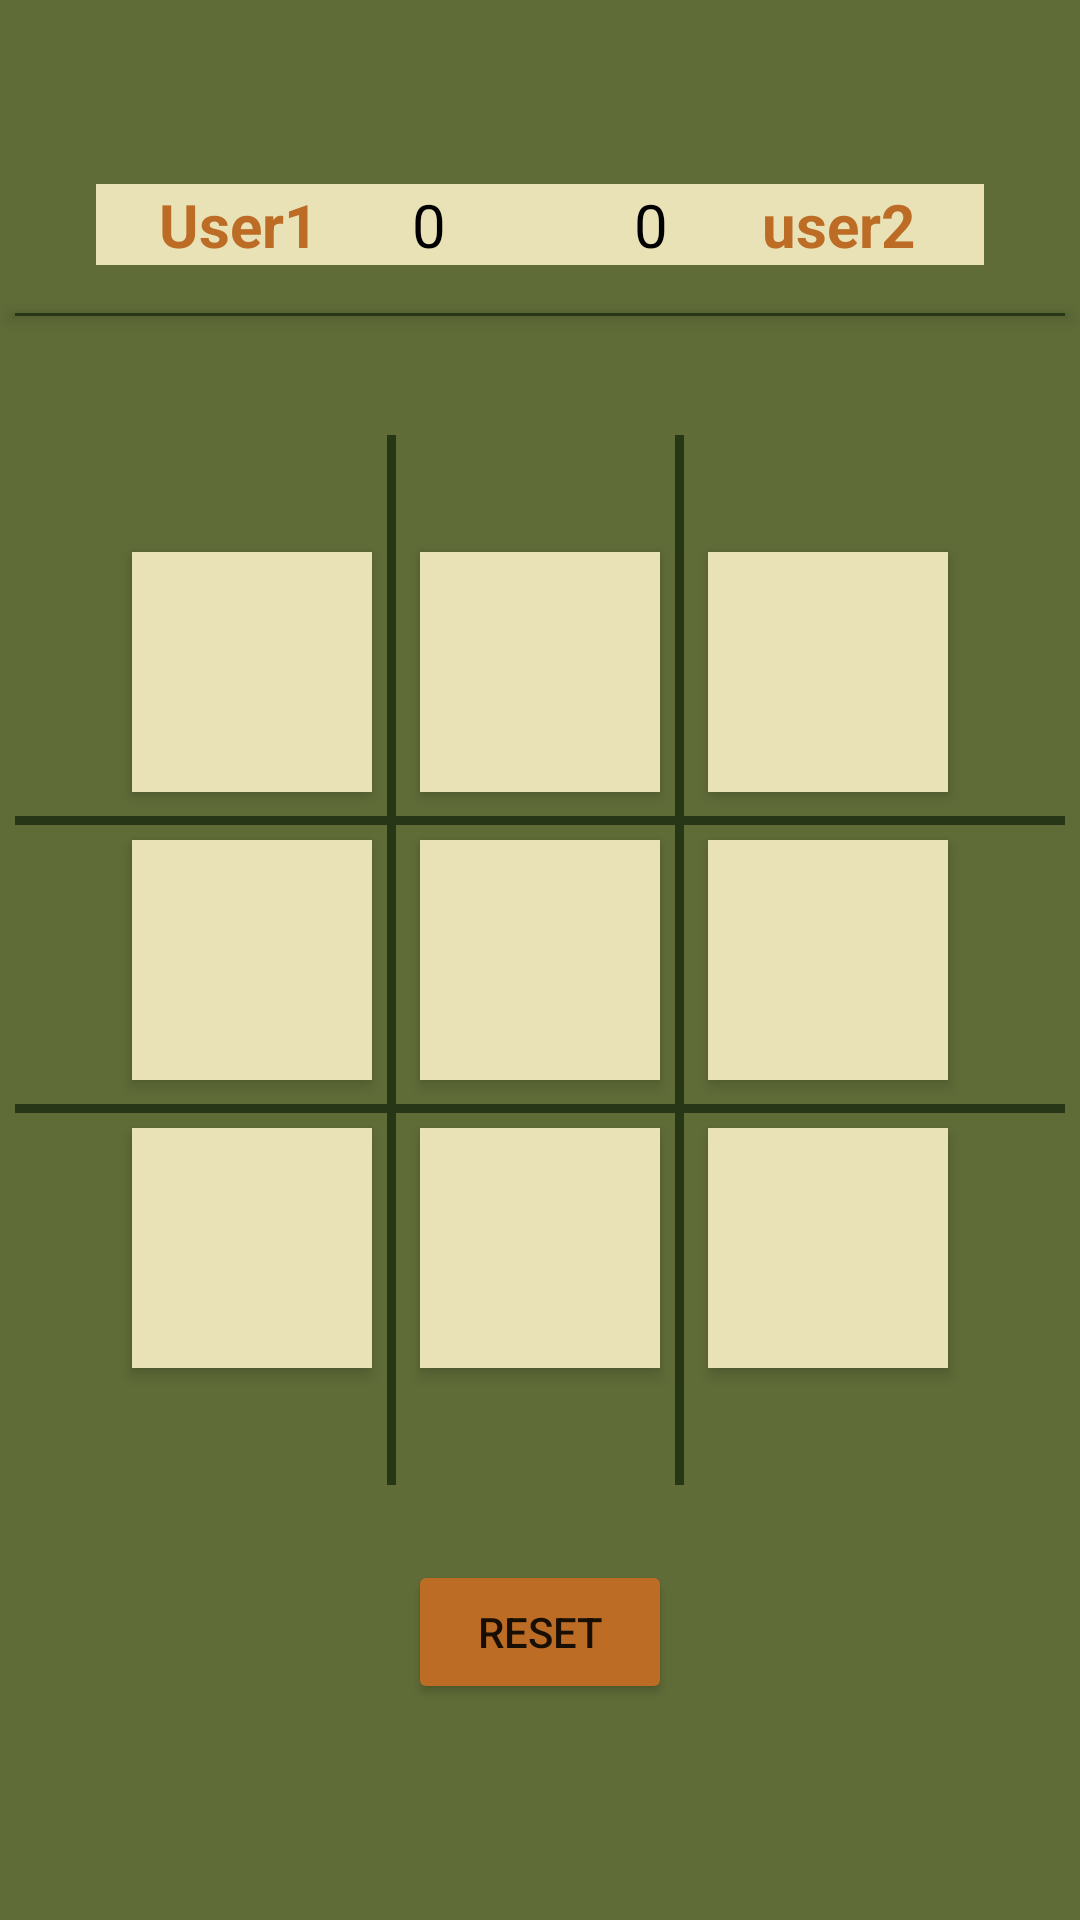

This screen was rendered from an Android layout file. Write that file and the resources it references.
<!-- AndroidManifest.xml: application theme Theme.Hass -->
<!-- res/layout/activity_main.xml -->
<?xml version="1.0" encoding="utf-8"?>
<androidx.constraintlayout.widget.ConstraintLayout xmlns:android="http://schemas.android.com/apk/res/android"
    xmlns:app="http://schemas.android.com/apk/res-auto"
    xmlns:tools="http://schemas.android.com/tools"
    android:layout_width="match_parent"
    android:layout_height="match_parent"
    android:background="#606c38"
    tools:context=".MainActivity">

    <View
        android:id="@+id/view"
        android:layout_width="350dp"
        android:layout_height="3dp"
        android:layout_marginTop="8dp"
        android:background="#283618"
        app:layout_constraintEnd_toEndOf="parent"
        app:layout_constraintStart_toStartOf="parent"
        app:layout_constraintTop_toBottomOf="@+id/top_center" />

    <View
        android:layout_width="350dp"
        android:layout_height="3dp"
        android:layout_marginTop="8dp"
        android:background="#283618"
        app:layout_constraintEnd_toEndOf="parent"
        app:layout_constraintStart_toStartOf="parent"
        app:layout_constraintTop_toBottomOf="@+id/top_center" />

    <View
        android:id="@+id/view3"
        android:layout_width="350dp"
        android:layout_height="3dp"
        android:layout_marginTop="8dp"
        android:background="#283618"
        app:layout_constraintEnd_toEndOf="parent"
        app:layout_constraintStart_toStartOf="parent"
        app:layout_constraintTop_toBottomOf="@+id/center" />

    <View
        android:id="@+id/view2"
        android:layout_width="3dp"
        android:layout_height="350dp"
        android:layout_marginEnd="8dp"
        android:background="#283618"
        app:layout_constraintBottom_toBottomOf="parent"
        app:layout_constraintEnd_toStartOf="@id/center"
        app:layout_constraintTop_toTopOf="parent" />

    <View
        android:layout_width="3dp"
        android:layout_height="350dp"
        android:background="#283618"
        android:layout_marginEnd="8dp"
        app:layout_constraintBottom_toBottomOf="parent"
        app:layout_constraintEnd_toStartOf="@id/center_end"
        app:layout_constraintTop_toTopOf="parent" />

    <TextView
        android:id="@+id/user1"
        android:layout_width="0dp"
        android:layout_height="wrap_content"
        android:gravity="end"
        android:text="User1"
        android:background="#eae2b7"
        android:textColor="#bc6c25"
        android:textStyle="bold"
        android:layout_marginStart="32dp"
        app:layout_constraintVertical_bias="0.1"
        app:layout_constraintBottom_toBottomOf="parent"
        app:layout_constraintEnd_toStartOf="@id/result_user1"
        app:layout_constraintHorizontal_weight="2"
        app:layout_constraintStart_toStartOf="parent"
        app:layout_constraintTop_toTopOf="parent"
        android:textSize="20sp"
        />

    <TextView
        android:id="@+id/result_user1"
        android:layout_width="0dp"
        android:layout_height="wrap_content"
        android:gravity="center"
        android:text="0"
        app:layout_constraintVertical_bias="0.1"
        app:layout_constraintBottom_toBottomOf="parent"
        app:layout_constraintEnd_toStartOf="@id/result_user2"
        app:layout_constraintHorizontal_weight="2"
        app:layout_constraintStart_toEndOf="@id/user1"
        app:layout_constraintTop_toTopOf="parent"
        android:textSize="20sp"
        android:textColor="@color/black"
        android:background="#eae2b7"/>

    <TextView
        android:id="@+id/result_user2"
        android:layout_width="0dp"
        android:layout_height="wrap_content"
        android:gravity="center"
        android:text="0"
        app:layout_constraintVertical_bias="0.1"
        app:layout_constraintBottom_toBottomOf="parent"
        app:layout_constraintEnd_toStartOf="@id/user2"
        app:layout_constraintHorizontal_weight="2"
        app:layout_constraintStart_toEndOf="@id/result_user1"
        app:layout_constraintTop_toTopOf="parent"
        android:textSize="20sp"
        android:textColor="@color/black"
        android:background="#eae2b7"/>

    <TextView
        android:id="@+id/user2"
        android:layout_width="0dp"
        android:layout_height="wrap_content"
        android:layout_marginEnd="32dp"
        android:background="#eae2b7"
        android:text="user2"
        android:gravity="start"
        android:textColor="#bc6c25"
        android:textSize="20sp"
        android:textStyle="bold"
        app:layout_constraintBottom_toBottomOf="parent"
        app:layout_constraintEnd_toEndOf="parent"
        app:layout_constraintHorizontal_weight="2"
        app:layout_constraintStart_toEndOf="@id/result_user2"
        app:layout_constraintTop_toTopOf="parent"
        app:layout_constraintVertical_bias="0.1" />

    <View
        android:layout_width="350dp"
        android:layout_height="1dp"
        android:layout_marginTop="16dp"
        android:background="#283618"
        app:layout_constraintEnd_toEndOf="parent"
        app:layout_constraintHorizontal_bias="0.508"
        app:layout_constraintStart_toStartOf="parent"
        android:elevation="4dp"
        app:layout_constraintTop_toBottomOf="@id/result_user1" />

    <ImageView
        android:id="@+id/top_start"
        android:layout_width="80dp"
        android:layout_height="80dp"
        android:layout_marginBottom="16dp"
        android:background="#eae2b7"
        android:contentDescription="@string/nd"
        android:elevation="3dp"
        app:layout_constraintBottom_toTopOf="@id/center_start"
        app:layout_constraintEnd_toEndOf="@id/center_start"
        app:layout_constraintStart_toStartOf="@+id/center_start"
        app:layout_constraintTop_toTopOf="@+id/top_center" />

    <ImageView
        android:id="@+id/top_center"
        android:layout_width="80dp"
        android:layout_height="80dp"
        android:layout_marginStart="16dp"
        android:layout_marginBottom="16dp"
        android:background="#eae2b7"
        android:contentDescription="@string/nd"
        android:elevation="3dp"
        app:layout_constraintBottom_toTopOf="@id/center_end"
        app:layout_constraintStart_toEndOf="@id/top_start" />

    <ImageView
        android:id="@+id/top_end"
        android:layout_width="80dp"
        android:layout_height="80dp"
        android:layout_marginStart="16dp"
        android:layout_marginBottom="16dp"
        android:background="#eae2b7"
        android:contentDescription="@string/nd"
        android:elevation="3dp"
        app:layout_constraintBottom_toTopOf="@id/center_end"
        app:layout_constraintEnd_toEndOf="@id/center_end"
        app:layout_constraintStart_toEndOf="@id/top_center"
        app:layout_constraintTop_toTopOf="@+id/top_center" />

    <ImageView
        android:id="@+id/center_start"
        android:layout_width="80dp"
        android:layout_height="80dp"
        android:layout_marginEnd="16dp"
        android:background="#eae2b7"
        android:contentDescription="@string/nd"
        android:elevation="3dp"
        app:layout_constraintBottom_toBottomOf="@+id/center_end"
        app:layout_constraintEnd_toStartOf="@id/center"
        app:layout_constraintTop_toTopOf="@id/center" />

    <ImageView
        android:id="@+id/center"
        android:layout_width="80dp"
        android:layout_height="80dp"
        android:background="#eae2b7"
        android:contentDescription="@string/nd"
        android:elevation="3dp"
        app:layout_constraintBottom_toBottomOf="parent"
        app:layout_constraintEnd_toEndOf="parent"
        app:layout_constraintStart_toStartOf="parent"
        app:layout_constraintTop_toTopOf="parent" />

    <ImageView
        android:id="@+id/center_end"
        android:layout_width="80dp"
        android:layout_height="80dp"
        android:layout_marginStart="16dp"
        android:background="#eae2b7"
        android:contentDescription="@string/nd"
        android:elevation="3dp"
        app:layout_constraintBottom_toBottomOf="@+id/center"
        app:layout_constraintStart_toEndOf="@id/center"
        app:layout_constraintTop_toTopOf="@id/center" />

    <ImageView
        android:id="@+id/bottom_start"
        android:layout_width="80dp"
        android:layout_height="80dp"
        android:layout_marginTop="16dp"
        android:background="#eae2b7"
        android:contentDescription="@string/nd"
        android:elevation="3dp"
        app:layout_constraintEnd_toEndOf="@id/center_start"
        app:layout_constraintStart_toStartOf="@+id/center_start"
        app:layout_constraintTop_toBottomOf="@id/center_start" />

    <ImageView
        android:id="@+id/bottom_center"
        android:layout_width="80dp"
        android:layout_height="80dp"
        android:layout_marginTop="16dp"
        android:background="#eae2b7"
        android:contentDescription="@string/nd"
        android:elevation="3dp"
        app:layout_constraintBottom_toBottomOf="@+id/bottom_start"
        app:layout_constraintEnd_toEndOf="@id/center"
        app:layout_constraintTop_toBottomOf="@id/center" />

    <ImageView
        android:id="@+id/bottom_end"
        android:layout_width="80dp"
        android:layout_height="80dp"
        android:layout_marginStart="16dp"
        android:layout_marginTop="16dp"
        android:background="#eae2b7"
        android:contentDescription="@string/nd"
        android:elevation="3dp"
        app:layout_constraintBottom_toBottomOf="@+id/bottom_start"
        app:layout_constraintEnd_toEndOf="@id/center_end"
        app:layout_constraintStart_toEndOf="@+id/bottom_center"
        app:layout_constraintTop_toBottomOf="@id/center_end" />

    <Button
        android:id="@+id/button_reset"
        android:layout_width="wrap_content"
        android:layout_height="wrap_content"
        android:layout_marginTop="64dp"
        android:backgroundTint="#bc6c25"
        android:elevation="3dp"
        android:padding="8dp"
        android:text="@string/reset"
        app:layout_constraintEnd_toEndOf="@id/bottom_end"
        app:layout_constraintStart_toStartOf="@id/bottom_start"
        app:layout_constraintTop_toBottomOf="@id/bottom_center" />

</androidx.constraintlayout.widget.ConstraintLayout>
<!-- resources referenced by this layout -->
<resources>
  <string name="nd">null</string>
  <string name="reset">Reset</string>
  <style name="Theme.Hass" parent="Theme.MaterialComponents.DayNight.DarkActionBar">
          
          <item name="colorPrimary">@color/purple_500</item>
          <item name="colorPrimaryVariant">@color/purple_700</item>
          <item name="colorOnPrimary">@color/white</item>
          
          <item name="colorSecondary">@color/teal_200</item>
          <item name="colorSecondaryVariant">@color/teal_700</item>
          <item name="colorOnSecondary">@color/black</item>
          
          <item name="android:statusBarColor">#283618</item>
          
      </style>
  <!-- not gathered from this repository: default colours our renderer supplied (Android Studio template values) -->
  <color name="purple_500">#FF6200EE</color>
  <color name="purple_700">#FF3700B3</color>
  <color name="teal_200">#FF03DAC5</color>
  <color name="teal_700">#FF018786</color>
  <color name="black">#FF000000</color>
  <color name="white">#FFFFFFFF</color>
</resources>
